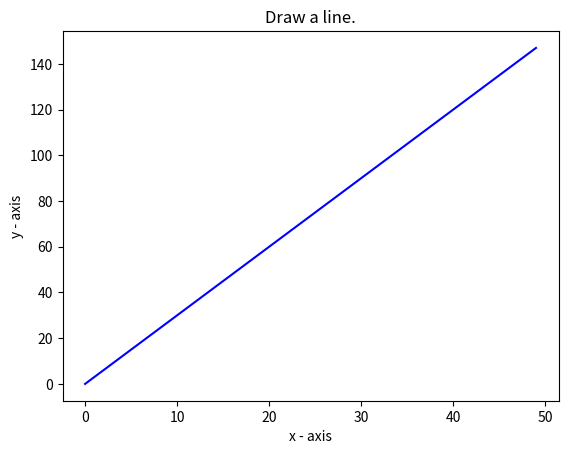

This chart was generated by the following Python code:
import matplotlib.pyplot as plt
import numpy as np

# Данные
x = np.arange(0, 50, 1)
y = x * 3

# Построение графика
plt.plot(x, y, color='blue')
plt.title('Draw a line.')
plt.xlabel('x - axis')
plt.ylabel('y - axis')
plt.show()